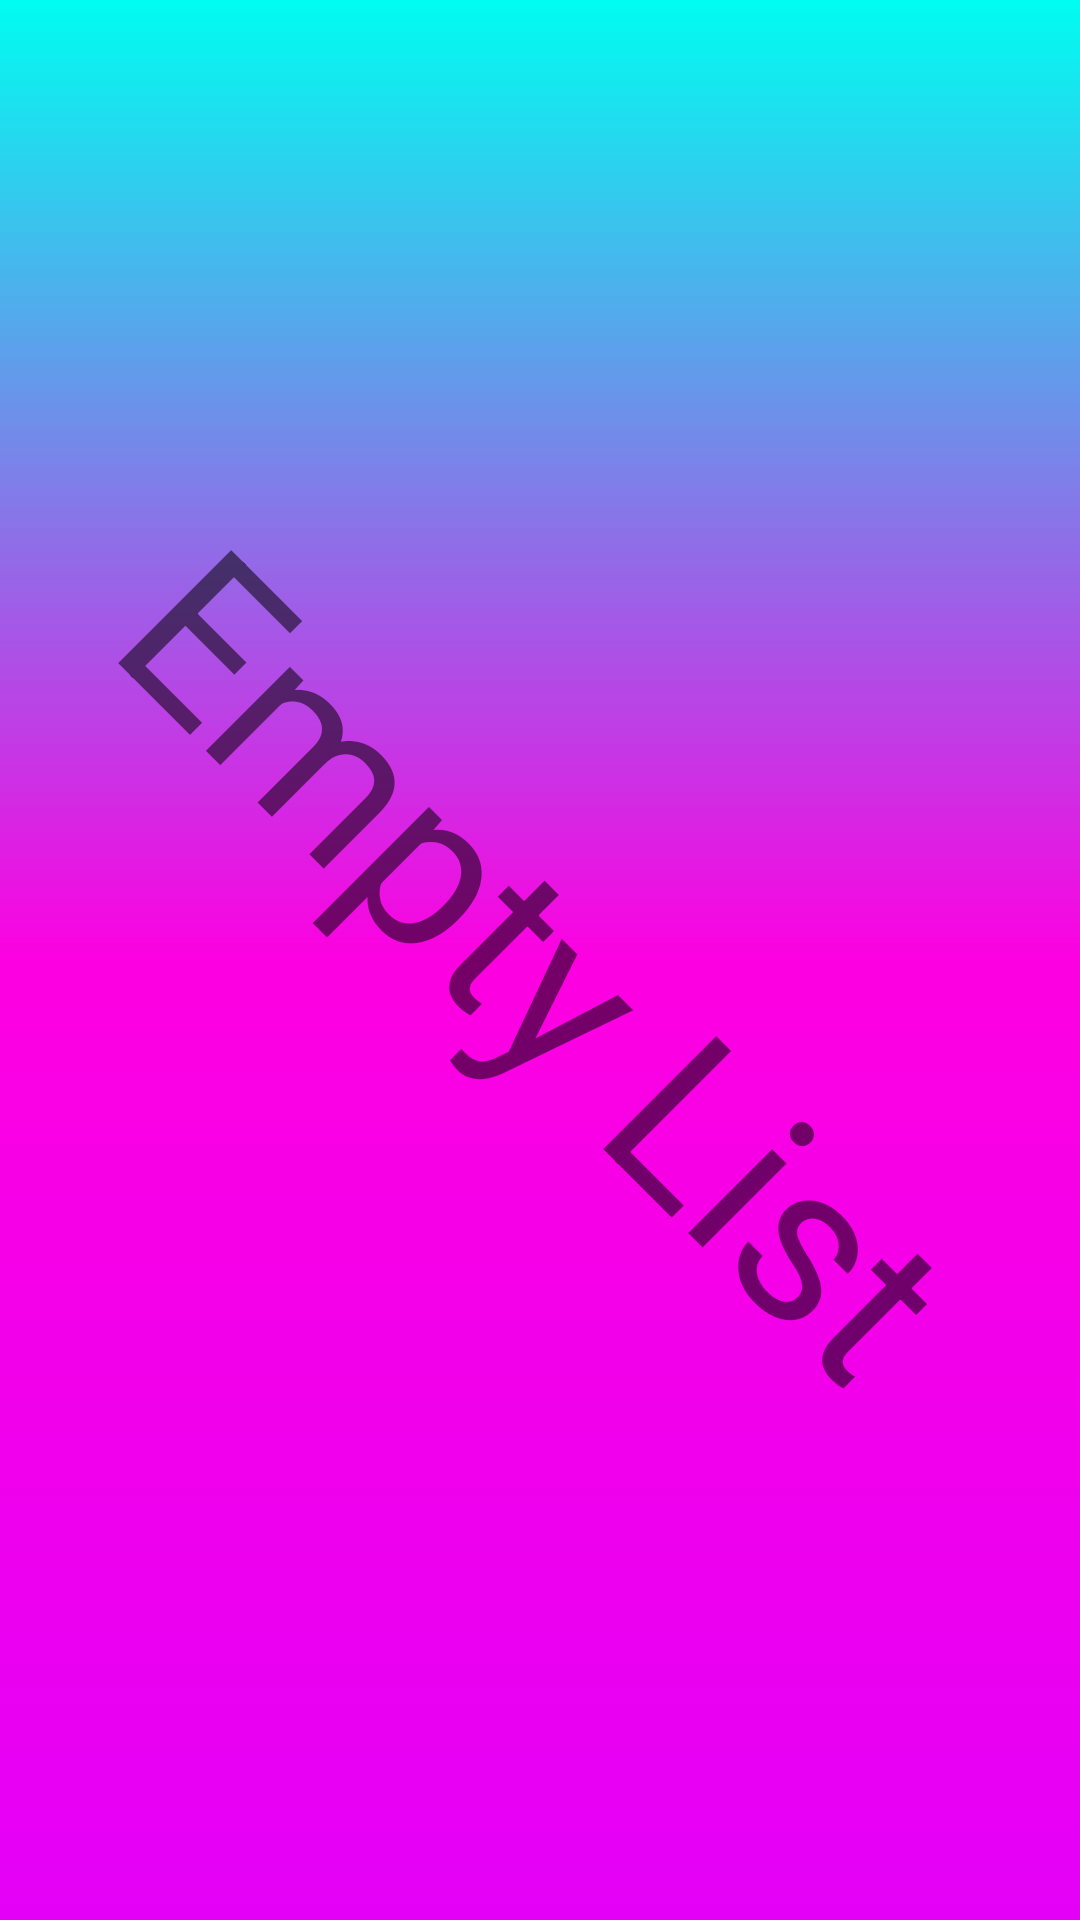

Android layout source for this screen:
<!-- AndroidManifest.xml: application theme Theme.AppCompat.Light.NoActionBar -->
<!-- res/layout/fragment_no_list.xml -->
<FrameLayout xmlns:android="http://schemas.android.com/apk/res/android"
    xmlns:tools="http://schemas.android.com/tools"
    android:layout_width="match_parent"
    android:layout_height="match_parent"
    tools:context="layout.NoListFragment"
    android:background="@drawable/background_color"
    >

    <TextView
        android:layout_width="wrap_content"
        android:layout_height="wrap_content"
        android:text="@string/empty_list_fragment"
        android:layout_gravity="center"
        android:textSize="75sp"
        android:rotation="45"
        />

</FrameLayout>
<!-- resources referenced by this layout -->
<resources>
  <!-- drawable background_color (drawable) -->
  <?xml version="1.0" encoding="utf-8"?>
  <selector xmlns:android="http://schemas.android.com/apk/res/android">
      <item>
          <shape>
              <gradient
                  android:startColor="#00FDF1"
                  android:centerColor="#FD00E1"
                  android:endColor="#E400F7"
                  android:angle="270"/>
          </shape>
      </item>
  
  </selector>
  <string name="empty_list_fragment">Empty List</string>
</resources>
